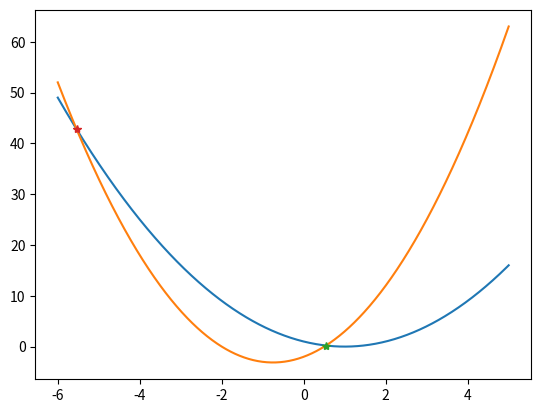

Write Python code to recreate this figure.
import matplotlib.pyplot as plt
import numpy as np

class Quadratic(object):
    def __init__(self, a_2, a_1, a_0):
        self.a2, self.a1, self.a0 = a_2,a_1,a_0

    def __call__(self, x):
        return self.a2*x**2 + self.a1*x + self.a0

    def __str__(self):
        return (f'{self.a2}*x**2 + {self.a1}*x + {self.a0}')

    def __add__(self, other):
        b0 = self.a0 + other.a0
        b1 = self.a1 + other.a1
        b2 = self.a2 + other.a2
        return Quadratic(b2,b1,b0)
    
    def __sub__(self, other):
        b0 = self.a0 - other.a0
        b1 = self.a1 - other.a1
        b2 = self.a2 - other.a2
        return Quadratic(b2,b1,b0)

    
    def roots(self):
        a, b, c = self.a2, self.a1, self.a0
        #two results
        if b**2 - 4*a*c > 0:
            x1 = (-b + np.sqrt(b**2 - 4*a*c))/2*a
            x0 = (-b - np.sqrt(b**2 - 4*a*c))/2*a
            x = (x0,x1)
        #two complex results
        elif b**2 - 4*a*c < 0:
            #Ignore imaginary ones
            x = ()
        #one result
        else:
            x0 = (-b + np.sqrt(b**2 - 4*a*c))/(2*a)
            x = (x0,x0)
        return x

    def intersect(self, other):
        h = self - other
        roots = h.roots()
        return roots
        # intersection_points = []
        # for root in roots:
        #     intersection_points.append( (root,self(root)) )
        # return intersection_points




def test_Quadratic():
        f = Quadratic(1, -2, 1)
        assert abs(f(-1) - 4) < 1e-8
        assert abs(f(0)  - 1) < 1e-8
        assert abs(f(1)  - 0) < 1e-8

def test_Quadratic_add():
    f = Quadratic(1, -2, 1)
    g = Quadratic(-1, 6, -3)
    h = f + g
    a2, a1, a0 = h.a2, h.a1, h.a0
    assert a2 == 0
    assert a1 == 4
    assert a0 == -2

def test_Quadratic_root():
    f1 = Quadratic(2, -2, 2)
    f2 = Quadratic(1, -2, 1)
    f3 = Quadratic(1, -3, 2)
    
    assert f1.roots() == ()
    assert abs(f2.roots()[0] - 1) < 1e-8
    assert abs(f3.roots()[0] - 1) < 1e-8 and abs(f3.roots()[1] - 2) < 1e-8
    

if __name__ == "__main__":
    # #test
    # f = Quadratic(1, -2, 1)
    # x = np.linspace(-5, 5, 101)
    # plt.plot(x, f(x))
    # plt.show()

    # test_Quadratic()


    # #try Quadratic str
    # print(f)
    

    #try __add__
    # f = Quadratic(1, -2, 1)
    # g = Quadratic(-1, 6, -3)

    # h = f + g
    # print(h)

    # x = np.linspace(-5, 5, 101)
    # plt.plot(x, h(x))
    # plt.show()

    # test_Quadratic_add()

    #Root
    # test_Quadratic_root()

    # Intersection

    f = Quadratic(1, -2, 1)
    g = Quadratic(2, 3, -2)
    f_g_intersect = f.intersect(g)
    print(f_g_intersect)

    x = np.linspace(-6, 5, 1000)

    plt.plot(x,f(x), x,g(x))
    for x in f_g_intersect:
        plt.plot(x, f(x), "*")
    plt.show()




    # f = Quadratic(1, -2, 1)
    # g = Quadratic(2, 3, -2)
    # f_g_intersect_points = f.intersect(g)
    # print(f_g_intersect_points)

    # x = np.linspace(-6, 5, 1000)

    # plt.plot(x,f(x), x,g(x))
    # for point in f_g_intersect_points:
    #     plt.plot(point, "*")
    # plt.show()